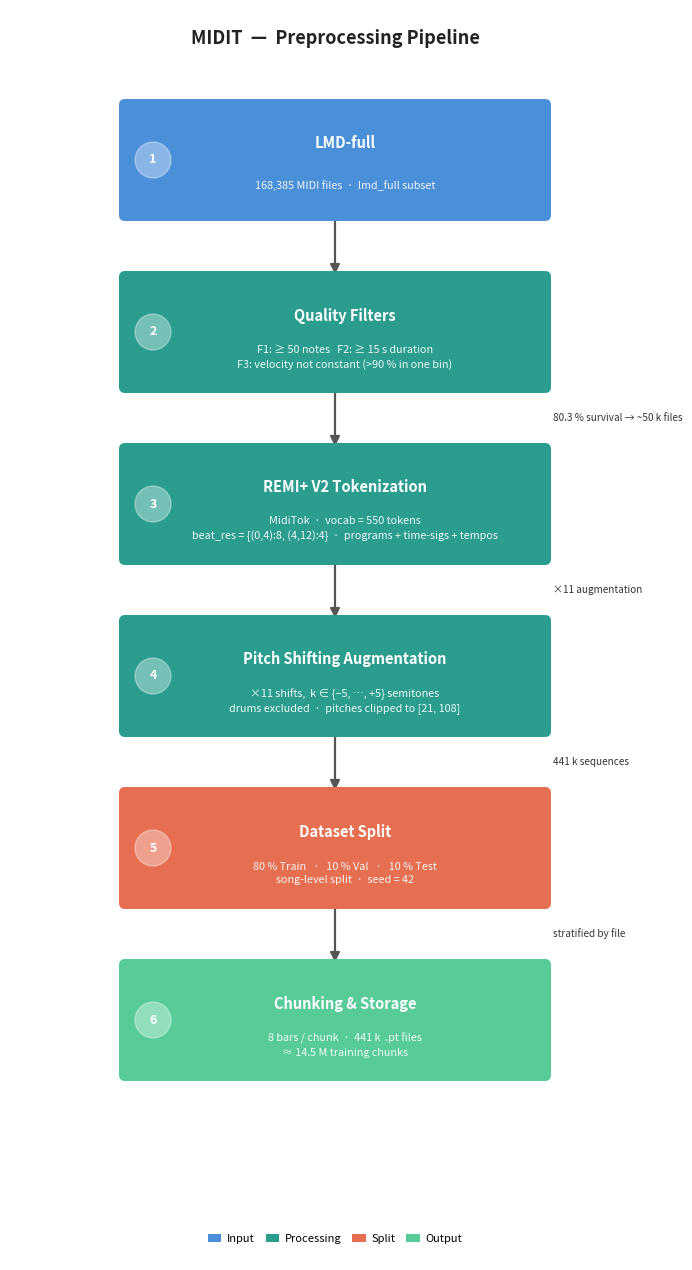

Source code (Python): (Note: this script raises an exception after producing the figure.)
import matplotlib.pyplot as plt
import matplotlib.patches as mpatches
from matplotlib.patches import FancyBboxPatch, FancyArrowPatch
import os

# ── colours ──────────────────────────────────────────────────────────────────
C_INPUT  = "#4A90D9"   # blue
C_PROC   = "#2A9D8F"   # teal
C_SPLIT  = "#E76F51"   # orange
C_OUT    = "#57CC99"   # green
C_ARROW  = "#555555"
C_BG     = "white"
C_TEXT   = "white"
C_ANNOT  = "#333333"

# ── layout constants ─────────────────────────────────────────────────────────
FIG_W, FIG_H = 6.5, 12.5
BOX_W, BOX_H = 4.2, 1.1
CX = FIG_W / 2          # horizontal centre
MARGIN_TOP = 0.6
STAGE_GAP  = 0.62        # gap between bottom of one box and top of next
ARROW_H    = STAGE_GAP   # arrow fills the gap

stages = [
    # (label, sublabel, colour)
    ("LMD-full",
     "168,385 MIDI files  ·  lmd_full subset",
     C_INPUT),

    ("Quality Filters",
     "F1: ≥ 50 notes   F2: ≥ 15 s duration\nF3: velocity not constant (>90 % in one bin)",
     C_PROC),

    ("REMI+ V2 Tokenization",
     "MidiTok  ·  vocab = 550 tokens\nbeat_res = {(0,4):8, (4,12):4}  ·  programs + time-sigs + tempos",
     C_PROC),

    ("Pitch Shifting Augmentation",
     "×11 shifts,  k ∈ {−5, …, +5} semitones\ndrums excluded  ·  pitches clipped to [21, 108]",
     C_PROC),

    ("Dataset Split",
     "80 % Train   ·   10 % Val   ·   10 % Test\nsong-level split  ·  seed = 42",
     C_SPLIT),

    ("Chunking & Storage",
     "8 bars / chunk  ·  441 k  .pt files\n≈ 14.5 M training chunks",
     C_OUT),
]

arrow_labels = [
    "",
    "80.3 % survival → ~50 k files",
    "×11 augmentation",
    "441 k sequences",
    "stratified by file",
    "",
]

# ── figure ────────────────────────────────────────────────────────────────────
fig = plt.figure(figsize=(FIG_W, FIG_H), facecolor=C_BG)
ax  = fig.add_axes([0, 0, 1, 1], facecolor=C_BG)
ax.set_xlim(0, FIG_W)
ax.set_ylim(0, FIG_H)
ax.axis("off")

# title
ax.text(CX, FIG_H - 0.28, "MIDIT  —  Preprocessing Pipeline",
        ha="center", va="center", fontsize=13, fontweight="bold", color="#222222")

def box_top(i):
    """Y coordinate of the top edge of stage i."""
    return FIG_H - MARGIN_TOP - 0.35 - i * (BOX_H + STAGE_GAP)

for i, (title, sub, colour) in enumerate(stages):
    top   = box_top(i)
    bx    = CX - BOX_W / 2
    by    = top - BOX_H

    # rounded box
    fancy = FancyBboxPatch(
        (bx, by), BOX_W, BOX_H,
        boxstyle="round,pad=0.06",
        linewidth=0, facecolor=colour, zorder=3
    )
    ax.add_patch(fancy)

    # stage number badge
    badge_r = 0.18
    badge_cx = bx + 0.28
    badge_cy = by + BOX_H / 2
    circle = plt.Circle((badge_cx, badge_cy), badge_r,
                         color="white", alpha=0.35, zorder=4)
    ax.add_patch(circle)
    ax.text(badge_cx, badge_cy, str(i + 1),
            ha="center", va="center", fontsize=9, fontweight="bold",
            color="white", zorder=5)

    # title text
    ax.text(CX + 0.1, by + BOX_H * 0.65, title,
            ha="center", va="center", fontsize=10.5, fontweight="bold",
            color=C_TEXT, zorder=4)

    # sub text
    ax.text(CX + 0.1, by + BOX_H * 0.27, sub,
            ha="center", va="center", fontsize=7.8,
            color="white", alpha=0.92, zorder=4,
            linespacing=1.45)

    # arrow + annotation below this box (not after last)
    if i < len(stages) - 1:
        arr_top = by              # bottom of current box
        arr_bot = box_top(i + 1) # top of next box

        ax.annotate(
            "", xy=(CX, arr_bot), xytext=(CX, arr_top),
            arrowprops=dict(
                arrowstyle="-|>",
                color=C_ARROW,
                lw=1.6,
                mutation_scale=14,
            ),
            zorder=2
        )

        lbl = arrow_labels[i]
        if lbl:
            ax.text(CX + BOX_W / 2 + 0.08,
                    (arr_top + arr_bot) / 2,
                    lbl,
                    ha="left", va="center", fontsize=7.2,
                    color=C_ANNOT, style="italic",
                    linespacing=1.35)

# legend
legend_items = [
    mpatches.Patch(facecolor=C_INPUT,  label="Input"),
    mpatches.Patch(facecolor=C_PROC,   label="Processing"),
    mpatches.Patch(facecolor=C_SPLIT,  label="Split"),
    mpatches.Patch(facecolor=C_OUT,    label="Output"),
]
ax.legend(handles=legend_items, loc="lower center",
          bbox_to_anchor=(0.5, 0.005),
          ncol=4, frameon=False,
          fontsize=8, handlelength=1.2, handletextpad=0.5,
          columnspacing=1.0)

# ── save ──────────────────────────────────────────────────────────────────────
out_path = os.path.join(
    os.path.dirname(__file__), "..", "..", "figures", "preprocessing_pipeline.png"
)
out_path = os.path.normpath(out_path)
os.makedirs(os.path.dirname(out_path), exist_ok=True)
fig.savefig(out_path, dpi=200, bbox_inches="tight", facecolor=C_BG)
print(f"Saved: {out_path}")
plt.close(fig)
